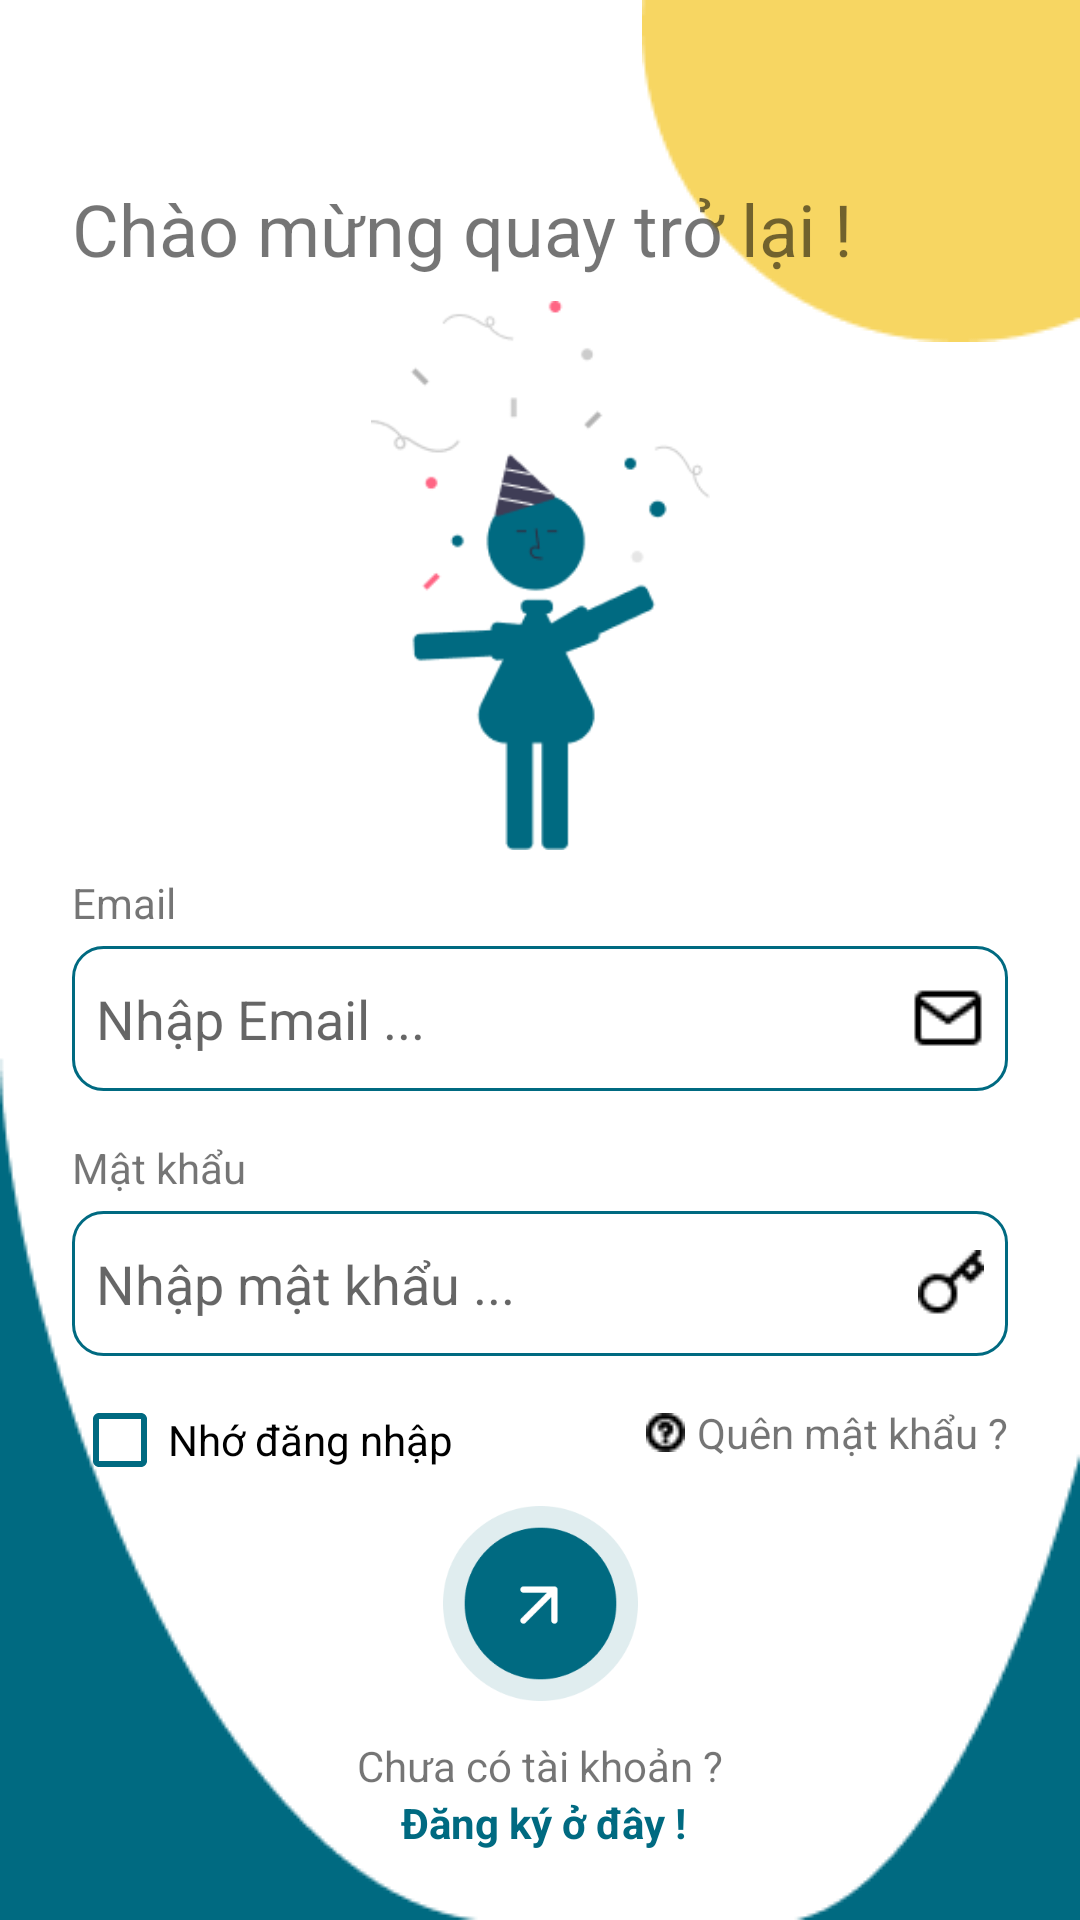

The Android layout XML behind this screen, and the referenced resources:
<!-- AndroidManifest.xml: application theme Theme.TokoStore -->
<!-- res/layout/activity_login.xml -->
<?xml version="1.0" encoding="utf-8"?>
<androidx.constraintlayout.widget.ConstraintLayout xmlns:android="http://schemas.android.com/apk/res/android"
    xmlns:app="http://schemas.android.com/apk/res-auto"
    xmlns:tools="http://schemas.android.com/tools"
    android:layout_width="match_parent"
    android:layout_height="match_parent">

    <include layout="@layout/starting_background" />

    <TextView
        android:id="@+id/welcomeBackText"
        android:layout_width="wrap_content"
        android:layout_height="wrap_content"
        android:layout_marginStart="24dp"
        android:layout_marginTop="60dp"
        android:text="Chào mừng quay trở lại !"
        android:textSize="24sp"
        app:layout_constraintLeft_toLeftOf="parent"
        app:layout_constraintTop_toTopOf="parent" />

    <ImageView
        android:id="@+id/welcomeBackVector"
        android:layout_width="119dp"
        android:layout_height="183dp"
        android:layout_marginTop="8dp"
        android:src="@drawable/welcome_back_vector"
        app:layout_constraintLeft_toLeftOf="parent"
        app:layout_constraintRight_toRightOf="parent"
        app:layout_constraintTop_toBottomOf="@+id/welcomeBackText" />

    <TextView
        android:id="@+id/emailNameLabel"
        android:layout_width="wrap_content"
        android:layout_height="wrap_content"
        android:layout_marginStart="24dp"
        android:layout_marginTop="8dp"
        android:text="@string/email_label"
        app:layout_constraintLeft_toLeftOf="parent"
        app:layout_constraintTop_toBottomOf="@+id/welcomeBackVector" />


    <EditText
        android:id="@+id/emailField"
        android:layout_width="match_parent"
        android:layout_height="wrap_content"
        android:layout_marginStart="24dp"
        android:layout_marginTop="5dp"
        android:layout_marginEnd="24dp"
        android:autofillHints="emailAddress"
        android:background="@drawable/custom_input"
        android:drawableEnd="@drawable/mail"
        android:drawablePadding="4dp"
        android:hint="@string/email_hint"
        android:inputType="textEmailAddress"
        android:paddingHorizontal="8dp"
        android:paddingVertical="12dp"
        android:singleLine="true"
        app:layout_constraintLeft_toLeftOf="parent"
        app:layout_constraintTop_toBottomOf="@+id/emailNameLabel" />

    <TextView
        android:id="@+id/passwordLabel"
        android:layout_width="wrap_content"
        android:layout_height="wrap_content"
        android:layout_marginStart="24dp"
        android:layout_marginTop="16dp"
        android:text="@string/password_label"
        app:layout_constraintLeft_toLeftOf="parent"
        app:layout_constraintTop_toBottomOf="@+id/emailField" />

    <EditText
        android:id="@+id/passwordField"
        android:layout_width="match_parent"
        android:layout_height="wrap_content"
        android:layout_marginStart="24dp"
        android:layout_marginTop="5dp"
        android:layout_marginEnd="24dp"
        android:autofillHints="password"
        android:background="@drawable/custom_input"
        android:drawableEnd="@drawable/password"
        android:drawablePadding="4dp"
        android:hint="@string/password_hint"
        android:inputType="textPassword"
        android:paddingHorizontal="8dp"
        android:paddingVertical="12dp"
        android:singleLine="true"
        app:layout_constraintLeft_toLeftOf="parent"
        app:layout_constraintTop_toBottomOf="@+id/passwordLabel" />


    <CheckBox
        android:layout_width="wrap_content"
        android:layout_height="24dp"
        android:layout_marginStart="24dp"
        android:layout_marginTop="16dp"
        android:buttonTint="@color/primary"
        android:gravity="center"
        android:text="Nhớ đăng nhập"
        app:layout_constraintLeft_toLeftOf="parent"
        app:layout_constraintTop_toBottomOf="@+id/passwordField"
        tools:ignore="TouchTargetSizeCheck" />

    <TextView
        android:id="@+id/forgotPwBtn"
        android:layout_width="wrap_content"
        android:layout_height="wrap_content"
        android:layout_marginTop="16dp"
        android:layout_marginEnd="24dp"
        android:drawableLeft="@drawable/question_circle"
        android:drawablePadding="4dp"
        android:text="Quên mật khẩu ?"
        android:textAlignment="center"
        app:layout_constraintRight_toRightOf="parent"
        app:layout_constraintTop_toBottomOf="@+id/passwordField" />


    <ImageView
        android:id="@+id/forwardBtn"
        android:layout_width="65dp"
        android:layout_height="65dp"
        android:layout_marginTop="50dp"
        android:src="@drawable/forward_button"
        app:layout_constraintLeft_toLeftOf="parent"
        app:layout_constraintRight_toRightOf="parent"
        app:layout_constraintTop_toBottomOf="@+id/passwordField" />

    <TextView
        android:id="@+id/existingText"
        android:layout_width="match_parent"
        android:layout_height="wrap_content"
        android:layout_marginTop="12dp"
        android:text="Chưa có tài khoản ?"
        android:textAlignment="center"
        app:layout_constraintLeft_toLeftOf="parent"
        app:layout_constraintRight_toRightOf="parent"
        app:layout_constraintTop_toBottomOf="@+id/forwardBtn" />

    <TextView
        android:id="@+id/toRegisterBtn"
        android:layout_width="wrap_content"
        android:layout_height="wrap_content"
        android:layout_marginStart="2dp"
        android:text="Đăng ký ở đây !"
        android:textColor="@color/primary"
        android:textStyle="bold"
        app:layout_constraintLeft_toLeftOf="parent"
        app:layout_constraintRight_toRightOf="parent"
        app:layout_constraintTop_toBottomOf="@id/existingText" />

    <ImageView
        android:id="@+id/google_login"
        android:layout_width="40dp"
        android:layout_height="40dp"
        android:layout_marginTop="12dp"
        android:src="@drawable/google_login"
        app:layout_constraintLeft_toLeftOf="parent"
        app:layout_constraintRight_toRightOf="parent"
        app:layout_constraintTop_toBottomOf="@id/toRegisterBtn" />

</androidx.constraintlayout.widget.ConstraintLayout>
<!-- res/layout/starting_background.xml (included above) -->
<?xml version="1.0" encoding="utf-8"?>
<androidx.constraintlayout.widget.ConstraintLayout xmlns:android="http://schemas.android.com/apk/res/android"
    android:layout_width="match_parent"
    android:layout_height="match_parent"
    xmlns:app="http://schemas.android.com/apk/res-auto">


    <ImageView
        android:id="@+id/topRightBg"
        app:layout_constraintRight_toRightOf="parent"
        app:layout_constraintTop_toTopOf="parent"
        android:layout_width="wrap_content"
        android:layout_height="wrap_content"
        android:src="@drawable/top_right_login_bg" />

    <ImageView
        app:layout_constraintBottom_toBottomOf="parent"
        app:layout_constraintLeft_toLeftOf="parent"
        android:layout_width="wrap_content"
        android:layout_height="wrap_content"
        android:src="@drawable/left_bottom_login_bg" />

    <ImageView
        app:layout_constraintBottom_toBottomOf="parent"
        app:layout_constraintRight_toRightOf="parent"
        android:layout_width="wrap_content"
        android:layout_height="wrap_content"
        android:src="@drawable/right_bottom_login_bg" />
</androidx.constraintlayout.widget.ConstraintLayout>
<!-- resources referenced by this layout -->
<resources>
  <color name="primary">#006A81</color>
  <!-- drawable custom_input (drawable) -->
  <?xml version="1.0" encoding="utf-8"?>
  <shape xmlns:android="http://schemas.android.com/apk/res/android">
      <corners android:radius="10dp" />
      <stroke
          android:width="1dp"
          android:color="@color/primary" />
  </shape>
  <!-- drawable forward_button: png bitmap (drawable, 7001 bytes) -->
  <!-- drawable left_bottom_login_bg: png bitmap (drawable, 2359 bytes) -->
  <!-- drawable mail: png bitmap (drawable, 323 bytes) -->
  <!-- drawable password: png bitmap (drawable, 341 bytes) -->
  <!-- drawable question_circle: png bitmap (drawable, 293 bytes) -->
  <!-- drawable right_bottom_login_bg: png bitmap (drawable, 1462 bytes) -->
  <!-- drawable top_right_login_bg: png bitmap (drawable, 1353 bytes) -->
  <!-- drawable welcome_back_vector: png bitmap (drawable, 6339 bytes) -->
  <string name="email_hint">Nhập Email ...</string>
  <string name="email_label">Email</string>
  <string name="password_hint">Nhập mật khẩu ...</string>
  <string name="password_label">Mật khẩu</string>
  <style name="Theme.TokoStore" parent="Theme.MaterialComponents.Light.DarkActionBar">
          
          <item name="colorPrimary">@color/purple_500</item>
          <item name="colorPrimaryVariant">@color/purple_700</item>
          <item name="colorOnPrimary">@color/white</item>
          
          <item name="colorSecondary">@color/teal_200</item>
          <item name="colorSecondaryVariant">@color/teal_700</item>
          <item name="colorOnSecondary">@color/black</item>
          
          <item name="android:statusBarColor">@color/primary</item>
          
      </style>
  <color name="purple_500">#FF6200EE</color>
  <color name="purple_700">#FF3700B3</color>
  <color name="white">#FFFFFFFF</color>
  <color name="teal_200">#FF03DAC5</color>
  <color name="teal_700">#FF018786</color>
  <color name="black">#FF000000</color>
</resources>
